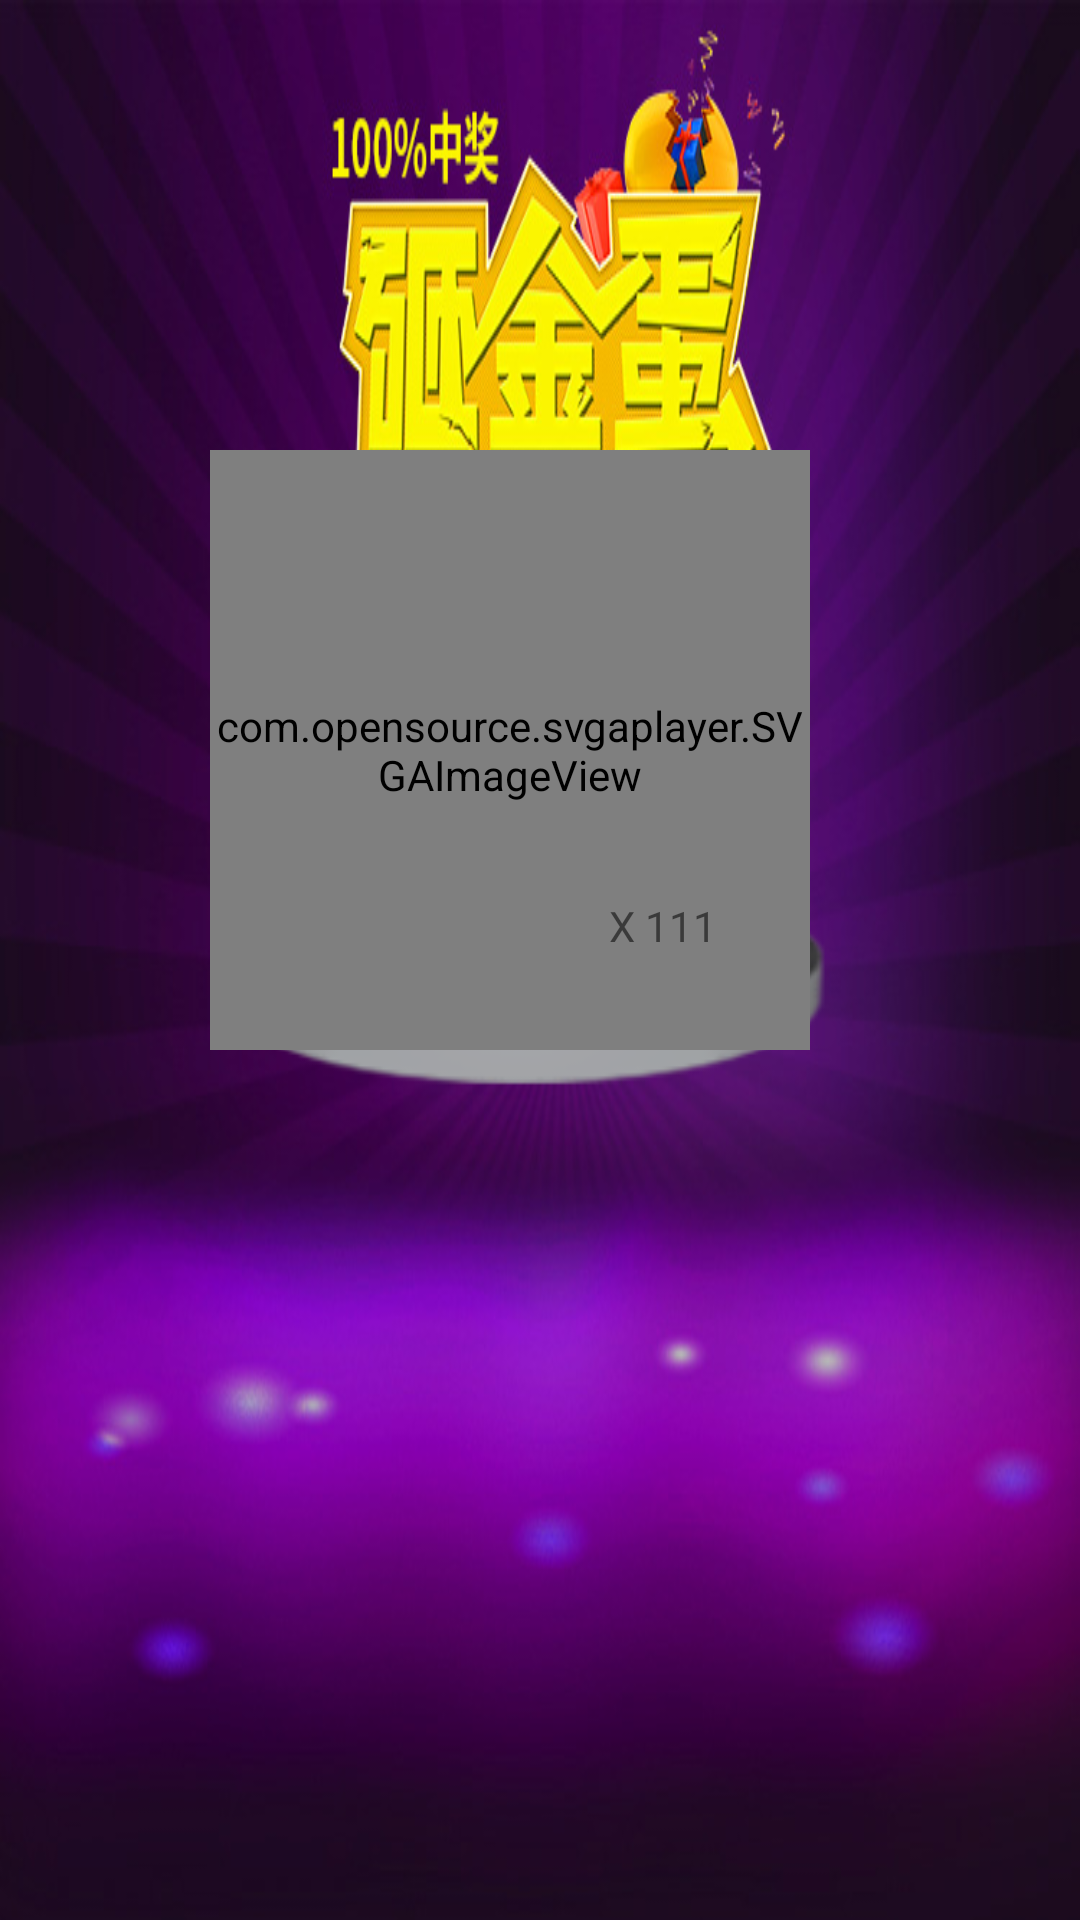

The Android layout XML behind this screen, and the referenced resources:
<!-- AndroidManifest.xml: application theme AppTheme -->
<!-- res/layout/egg_reward_dialog.xml -->
<?xml version="1.0" encoding="utf-8"?>
<LinearLayout xmlns:android="http://schemas.android.com/apk/res/android"
    xmlns:app="http://schemas.android.com/apk/res-auto"
    android:layout_width="match_parent"
    android:layout_height="wrap_content"
    android:layout_marginTop="250dp"
    android:background="@drawable/reward"
    android:orientation="vertical"
    android:paddingBottom="0dp">


    <RelativeLayout
        android:layout_width="match_parent"
        android:layout_height="wrap_content"
        android:layout_marginTop="150dp"
        android:gravity="center"
        android:orientation="horizontal"
        android:paddingTop="0dp">


        <ImageView
            android:id="@+id/test_jp"
            android:layout_width="220dp"
            android:layout_height="220dp"
            android:onClick="hitEgg"
            android:src="@drawable/egg1"
            android:visibility="visible" />

        <com.opensource.svgaplayer.SVGAImageView
            android:id="@+id/svga_view1"
            android:layout_width="200dp"
            android:layout_height="200dp"
            app:loopCount="1" />

        <TextView
            android:id="@+id/reward_count"
            android:layout_width="wrap_content"
            android:layout_height="wrap_content"
            android:layout_alignParentStart="true"
            android:layout_alignParentTop="true"
            android:layout_marginStart="133dp"
            android:layout_marginTop="149dp"
            android:text="X 111" />
    </RelativeLayout>

    <LinearLayout
        android:layout_width="match_parent"
        android:layout_height="wrap_content"
        android:layout_gravity="bottom"
        android:layout_marginTop="0dp"
        android:gravity="center"
        android:orientation="horizontal"
        android:paddingLeft="70dp"
        android:paddingRight="70dp">

        <ImageView
            android:layout_width="0dp"
            android:layout_height="wrap_content"
            android:layout_weight="1"
            android:src="@drawable/tip_one"
            android:visibility="gone" />

        <ImageView
            android:layout_width="0dp"
            android:layout_height="wrap_content"
            android:layout_weight="1"
            android:onClick="clickAgain"
            android:src="@drawable/tip_again"
            android:visibility="gone" />
    </LinearLayout>
</LinearLayout>
<!-- resources referenced by this layout -->
<resources>
  <!-- drawable egg1: png bitmap (drawable, 41256 bytes) -->
  <!-- drawable reward: jpg bitmap (drawable, 85247 bytes) -->
  <!-- drawable tip_again: png bitmap (drawable, 10290 bytes) -->
  <!-- drawable tip_one: png bitmap (drawable, 10101 bytes) -->
  <style name="AppTheme" parent="Theme.AppCompat.Light.DarkActionBar">
          
          <item name="colorPrimary">@color/colorPrimary</item>
          <item name="colorPrimaryDark">@color/colorPrimaryDark</item>
          <item name="colorAccent">@color/colorAccent</item>
      </style>
  <!-- not gathered from this repository: default colours our renderer supplied (Android Studio template values) -->
  <color name="colorPrimary">#FF6200EE</color>
  <color name="colorPrimaryDark">#FF3700B3</color>
  <color name="colorAccent">#FF03DAC5</color>
</resources>
